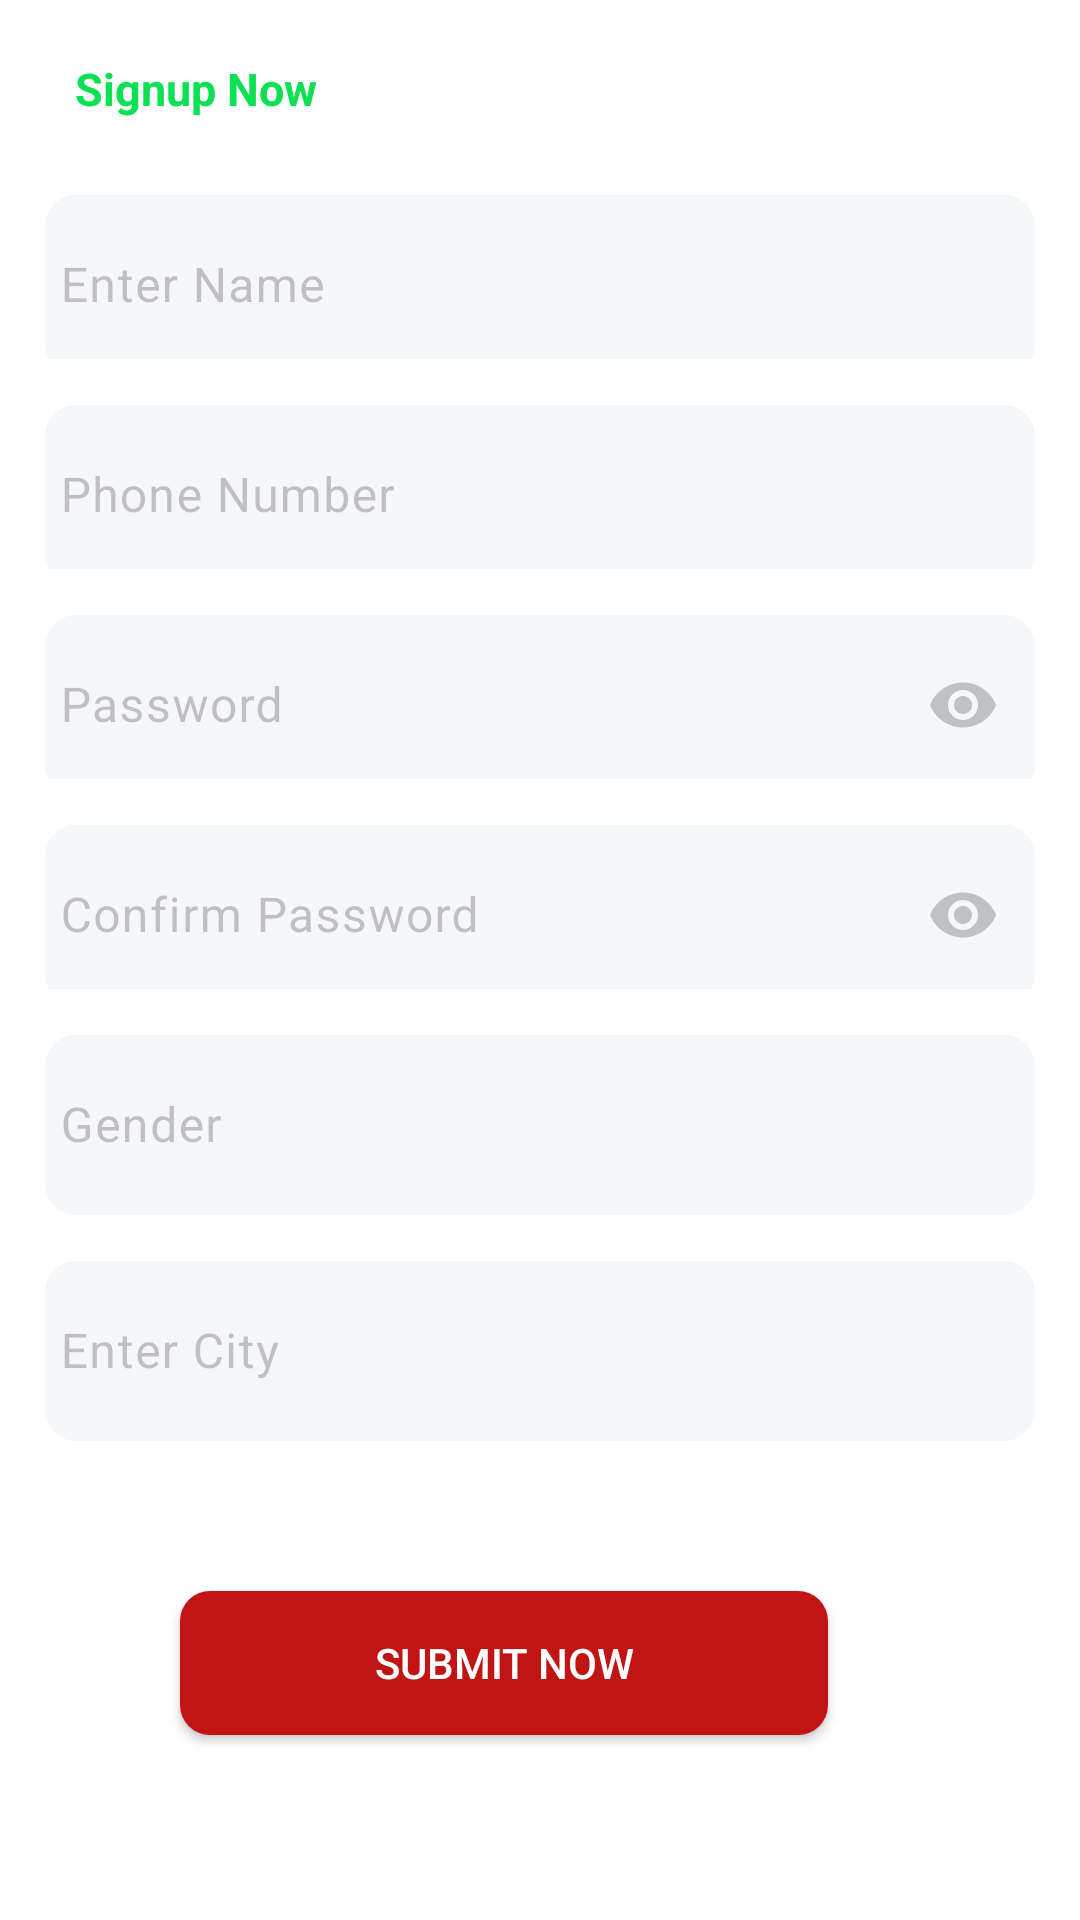

Layout XML and referenced resources for this Android screen:
<!-- AndroidManifest.xml: application theme Theme.Sathchalo -->
<!-- res/layout/activity_signup.xml -->
<?xml version="1.0" encoding="utf-8"?>
<androidx.constraintlayout.widget.ConstraintLayout xmlns:android="http://schemas.android.com/apk/res/android"
    xmlns:app="http://schemas.android.com/apk/res-auto"
    xmlns:tools="http://schemas.android.com/tools"
    android:layout_width="match_parent"
    android:layout_height="match_parent"
    android:background="@color/white"
    tools:context=".Signup_Activity">

    <LinearLayout
        android:id="@+id/linearLayout2"
        android:layout_width="match_parent"
        android:layout_height="85dp"
        android:background="@color/white"
        android:orientation="horizontal"
        app:layout_constraintEnd_toEndOf="parent"
        app:layout_constraintTop_toTopOf="parent">

        <TextView
            android:layout_width="match_parent"
            android:layout_height="match_parent"
            android:gravity="center"
            android:text="Register for new user"
            android:textColor="@color/black"
            android:textSize="20sp"
            android:textStyle="bold" />


    </LinearLayout>

    <LinearLayout
        android:layout_width="match_parent"
        android:layout_height="646dp"
        android:orientation="vertical"
        app:layout_constraintBottom_toBottomOf="parent"
        app:layout_constraintEnd_toEndOf="parent"
        app:layout_constraintStart_toStartOf="parent"
        app:layout_constraintTop_toBottomOf="@+id/linearLayout2"
        app:layout_constraintVertical_bias="1.0">


            <LinearLayout
                android:layout_width="match_parent"
                android:layout_height="match_parent"
                android:padding="15dp"
                android:orientation="vertical">

                <LinearLayout
                    android:layout_width="match_parent"
                    android:layout_height="516dp"
                    android:layout_alignParentEnd="true"
                    android:layout_alignParentBottom="true"
                    android:background="@color/white"
                    android:orientation="vertical">


                    <TextView
                        android:id="@+id/textViewAppTitle"
                        android:layout_width="wrap_content"
                        android:layout_height="wrap_content"
                        android:layout_alignParentTop="true"
                        android:layout_alignParentEnd="true"
                        android:layout_marginTop="10dp"
                        android:paddingStart="10dp"
                        android:text="Signup Now"
                        android:textColor="@color/green"
                        android:textSize="15sp"
                        android:textStyle="bold" />

                    <com.google.android.material.textfield.TextInputLayout
                        android:layout_width="match_parent"
                        android:layout_height="60dp"
                        android:layout_marginTop="20dp"
                        android:textColorHint="@color/textcolor">

                        <EditText
                            android:id="@+id/editTextTextRegUsername"
                            android:layout_width="match_parent"
                            android:layout_height="60dp"
                            android:background="@drawable/input_bg"
                            android:backgroundTint="@color/lightgrey"
                            android:ems="10"
                            android:hint="Enter Name"
                            android:inputType="textPersonName"
                            android:paddingStart="5dp"
                            android:textColor="@color/black"
                            android:textColorHint="@color/textcolor"
                            tools:ignore="Autofill" />

                    </com.google.android.material.textfield.TextInputLayout>

                    <com.google.android.material.textfield.TextInputLayout
                        android:layout_width="match_parent"
                        android:layout_height="60dp"
                        android:layout_marginTop="10dp"
                        android:textColorHint="@color/textcolor">

                        <EditText
                            android:id="@+id/editTextTextPhoneNo"
                            android:layout_width="match_parent"
                            android:layout_height="60dp"
                            android:background="@drawable/input_bg"
                            android:backgroundTint="@color/lightgrey"
                            android:ems="10"
                            android:hint="Phone Number"
                            android:inputType="phone"
                            android:paddingStart="5dp"
                            android:textColor="@color/black"
                            android:textColorHint="@color/textcolor" />
                    </com.google.android.material.textfield.TextInputLayout>

                    <com.google.android.material.textfield.TextInputLayout
                        android:layout_width="match_parent"
                        android:layout_height="60dp"
                        android:layout_marginTop="10dp"
                        android:textColorHint="@color/textcolor"
                        app:boxBackgroundColor="@color/white"
                        app:boxBackgroundMode="outline"
                        app:endIconMode="password_toggle"
                        app:endIconTint="@color/textcolor">

                        <EditText
                            android:id="@+id/editTextTextRegPassword"
                            android:layout_width="match_parent"
                            android:layout_height="60dp"
                            android:background="@drawable/input_bg"
                            android:backgroundTint="@color/lightgrey"
                            android:ems="10"
                            android:hint="Password"
                            android:inputType="textPassword"
                            android:paddingStart="5dp"
                            android:textColor="@color/black"
                            android:textColorHint="@color/textcolor" />
                    </com.google.android.material.textfield.TextInputLayout>

                    <com.google.android.material.textfield.TextInputLayout
                        android:layout_width="match_parent"
                        android:layout_height="60dp"
                        android:layout_marginTop="10dp"
                        android:textColorHint="@color/textcolor"
                        app:boxBackgroundColor="@color/white"
                        app:boxBackgroundMode="outline"
                        app:endIconMode="password_toggle"
                        app:endIconTint="@color/textcolor">

                        <EditText
                            android:id="@+id/editTextTextRegConfirmPassword"
                            android:layout_width="match_parent"
                            android:layout_height="60dp"
                            android:background="@drawable/input_bg"
                            android:backgroundTint="@color/lightgrey"
                            android:ems="10"
                            android:hint="Confirm Password"
                            android:inputType="textPassword"
                            android:paddingStart="5dp"
                            android:textColor="@color/black"
                            android:textColorHint="@color/textcolor" />

                    </com.google.android.material.textfield.TextInputLayout>

                    <com.google.android.material.textfield.TextInputLayout
                        android:layout_width="match_parent"
                        android:layout_height="wrap_content"
                        android:layout_marginTop="10dp"
                        android:textColorHint="@color/textcolor">

                        <EditText
                            android:id="@+id/editTextTextGender"
                            android:layout_width="match_parent"
                            android:layout_height="60dp"
                            android:background="@drawable/input_bg"
                            android:backgroundTint="@color/lightgrey"
                            android:ems="10"
                            android:hint="Gender"
                            android:inputType="text"
                            android:paddingStart="5dp"
                            android:textColor="@color/black"
                            android:textColorHint="@color/textcolor" />

                    </com.google.android.material.textfield.TextInputLayout>


                    <com.google.android.material.textfield.TextInputLayout
                        android:layout_width="match_parent"
                        android:layout_height="wrap_content"
                        android:layout_marginTop="10dp"
                        android:textColorHint="@color/textcolor">

                        <EditText
                            android:id="@+id/editTextTextCity"
                            android:layout_width="match_parent"
                            android:layout_height="60dp"
                            android:background="@drawable/input_bg"
                            android:backgroundTint="@color/lightgrey"
                            android:ems="10"
                            android:hint="Enter City"
                            android:inputType="text"
                            android:paddingStart="5dp"
                            android:textColor="@color/black"
                            android:textColorHint="@color/textcolor" />

                    </com.google.android.material.textfield.TextInputLayout>

                </LinearLayout>

                <Button
                    android:id="@+id/buttonReg"
                    android:layout_width="216dp"
                    android:layout_height="wrap_content"
                    android:layout_marginTop="5dp"
                    android:background="@drawable/btn_bg"
                    android:layout_marginStart="45dp"
                    android:text="Submit Now"
                    android:textColor="@color/white" />

            </LinearLayout>

    </LinearLayout>

</androidx.constraintlayout.widget.ConstraintLayout>
<!-- resources referenced by this layout -->
<resources>
  <color name="black">#FF000000</color>
  <color name="green">#0BE152</color>
  <color name="lightgrey">#F6F7F9</color>
  <color name="textcolor">#5555</color>
  <color name="white">#FFFFFFFF</color>
  <!-- drawable btn_bg (drawable) -->
  <?xml version="1.0" encoding="utf-8"?>
  <shape xmlns:android="http://schemas.android.com/apk/res/android">
  
      <solid android:color="@color/colorRed" />
      <corners android:radius="10dp"/>
  </shape>
  <!-- drawable input_bg (drawable) -->
  <?xml version="1.0" encoding="utf-8"?>
  <shape xmlns:android="http://schemas.android.com/apk/res/android">
      <stroke android:color="@color/black" android:width="1dp"/>
      <corners android:radius="10dp" />
  </shape>
  <style name="Theme.Sathchalo" parent="Base.Theme.Sathchalo" />
  <color name="colorRed">#C11515</color>
  <style name="Base.Theme.Sathchalo" parent="Theme.Material3.DayNight.NoActionBar">
          
           <item name="colorPrimary">@color/colorRed</item>
      </style>
</resources>
